Run: headless pygame with SDL's dummy video driver; simulated clock (each Clock.tick advances the game by its frame time, no real sleeping); random seed 0; keys injected as events and as key.get_pressed() state; no mouse input.
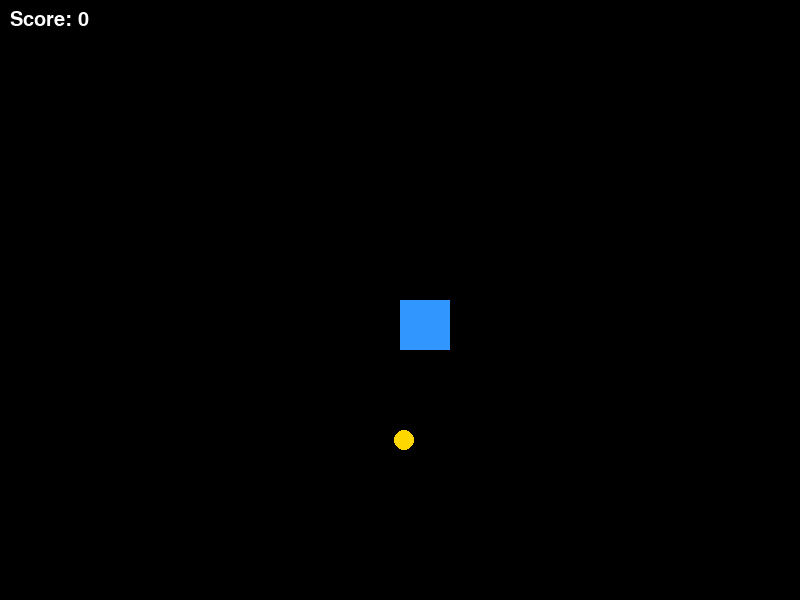
Frame 1 of 4 · flips 1–60 · no input
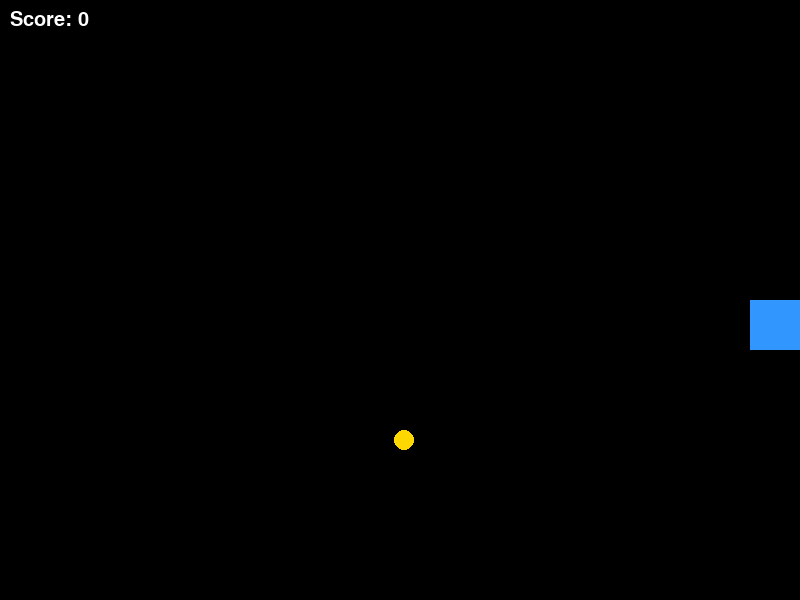
Frame 2 of 4 · flips 61–180 · tapped SPACE, RETURN · held RIGHT (→), D
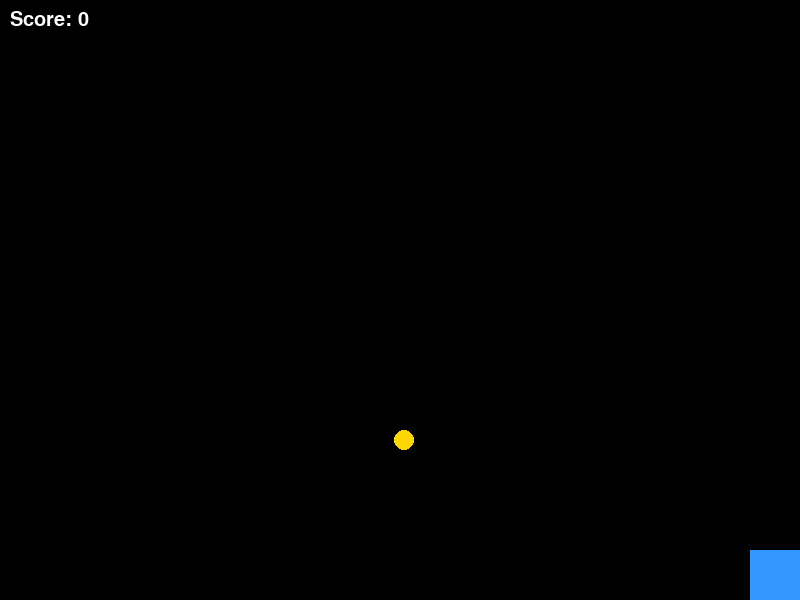
Frame 3 of 4 · flips 181–300 · held DOWN (↓), S
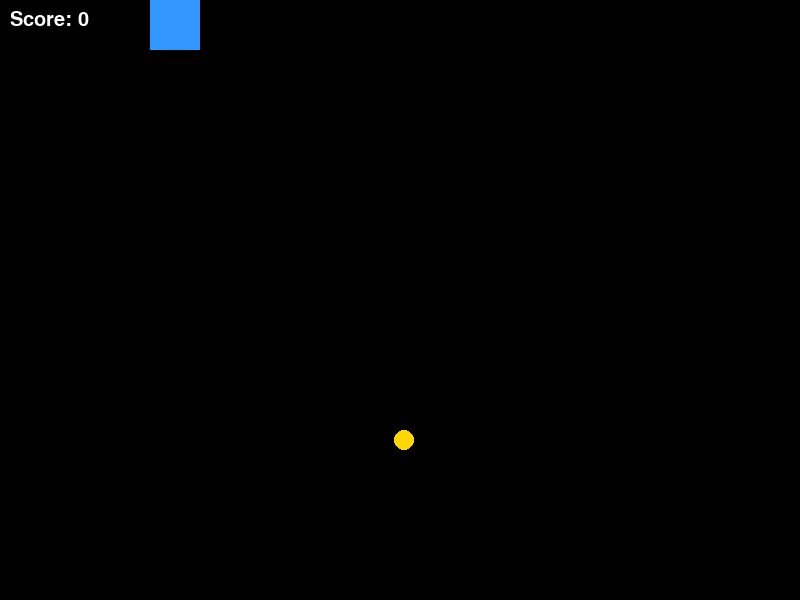
Frame 4 of 4 · flips 301–420 · held LEFT (←), A, UP (↑), W

The pygame program that drew these frames:

import pygame
import random

# Boshlanish
pygame.init()

# Oyna o'lchami
WIDTH, HEIGHT = 800, 600
win = pygame.display.set_mode((WIDTH, HEIGHT))
pygame.display.set_caption("Coin Collector")

# Ranglar
WHITE = (255, 255, 255)
BLACK = (0, 0, 0)
GOLD = (255, 215, 0)
BLUE = (50, 150, 255)

# O'yinchi
player_size = 50
player_x = WIDTH // 2
player_y = HEIGHT // 2
player_speed = 5

# Coin (tanga)
coin_radius = 10
coin_x = random.randint(coin_radius, WIDTH - coin_radius)
coin_y = random.randint(coin_radius, HEIGHT - coin_radius)

# Ball
score = 0
font = pygame.font.SysFont("Arial", 30)

# FPS
clock = pygame.time.Clock()

# O'yin sikli
run = True
while run:
    clock.tick(60)
    win.fill(BLACK)

    keys = pygame.key.get_pressed()
    if keys[pygame.K_LEFT] and player_x > 0:
        player_x -= player_speed
    if keys[pygame.K_RIGHT] and player_x < WIDTH - player_size:
        player_x += player_speed
    if keys[pygame.K_UP] and player_y > 0:
        player_y -= player_speed
    if keys[pygame.K_DOWN] and player_y < HEIGHT - player_size:
        player_y += player_speed

    player_rect = pygame.Rect(player_x, player_y, player_size, player_size)
    pygame.draw.rect(win, BLUE, player_rect)
    pygame.draw.circle(win, GOLD, (coin_x, coin_y), coin_radius)

    if player_rect.collidepoint(coin_x, coin_y):
        score += 1
        coin_x = random.randint(coin_radius, WIDTH - coin_radius)
        coin_y = random.randint(coin_radius, HEIGHT - coin_radius)

    score_text = font.render(f"Score: {score}", True, WHITE)
    win.blit(score_text, (10, 10))

    pygame.display.update()

    for event in pygame.event.get():
        if event.type == pygame.QUIT:
            run = False

pygame.quit()
